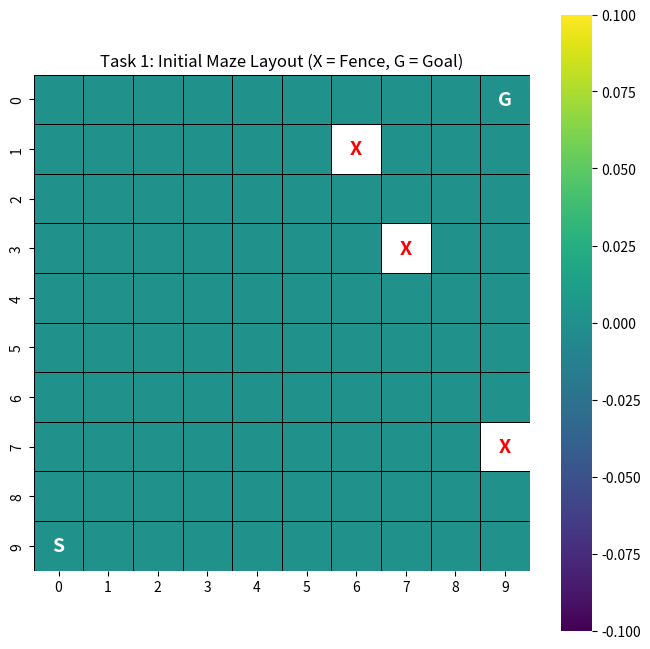
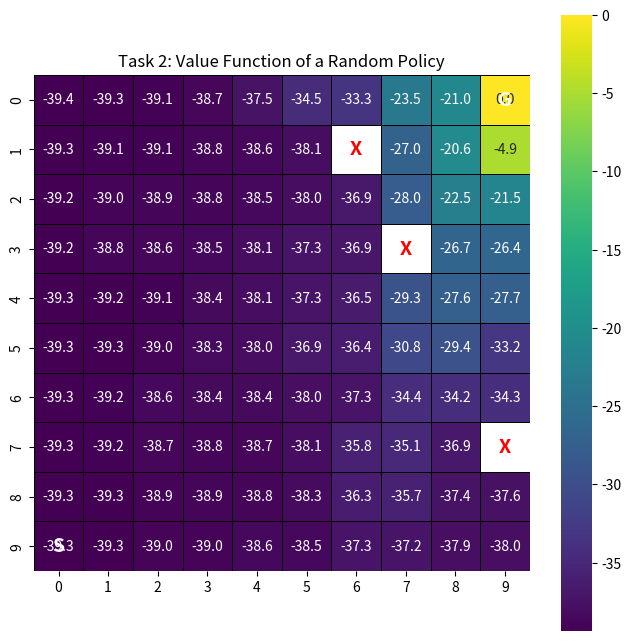
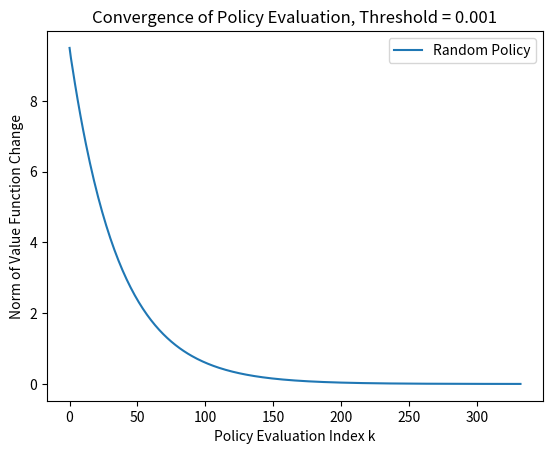

Python code for these plots, in order:
import numpy as np
import matplotlib.pyplot as plt
import seaborn as sns

# Environment Constants
GRID_SIZE = 10
GOAL_STATE = (0, 9)
FENCES = [(1, 6), (3, 7), (7,9)]
START_STATE = (9, 0)

# Actions: 0: Up, 1: Right, 2: Down, 3: Left
ACTIONS = [(-1, 0), (0, 1), (1, 0), (0, -1)]
ACTION_SYMBOLS = ['↑', '→', '↓', '←']

# Other Constants
np.random.seed(41) # set np random seed for reproducibility
gamma = 0.975
prob = 0.7
threshold = 0.001 # try 0.001, 0.01, 0.1

# Task 1: Design the Environment
def step(state, action_idx):
    
    # Stochastic action selection
    if(np.random.uniform(0,1) < prob):
        # intended action is taken with 0.7 probability
        action = ACTIONS[action_idx]
    else:
        # Randomly select an action (simulate stochasticity)
        while action != ACTIONS[action_idx]:
            action = ACTIONS[np.random.randint(0, 4)]
            
    new_state = (state[0] + action[0], state[1] + action[1])
    
    # Check boundaries of the grid
    if (0 <= new_state[0] < GRID_SIZE) and (0 <= new_state[1] < GRID_SIZE):
      # Check for fences, all states have -1 penalty except goal state without penalty
        if new_state in FENCES:
            return state, -1, False  # Hit a fence, stay in place, normal -1 penalty
        elif new_state == GOAL_STATE:
            return new_state, 0, True  # Reached goal, no penalty
        else:
            return new_state, -1, False  # Valid move, normal -1 penalty
    else:
        return state, -1, False  # Out of bounds, stay in place, normal -1 penalty

def plot_heatmap(data, title, annot=True, fmt=".1f"):
    """Helper to plot utilities with a visible grid structure."""
    plt.figure(figsize=(8, 8)) # Increased size for clarity
    mask = np.zeros_like(data, dtype=bool)
    for f in FENCES:
        mask[f] = True

    # linewidths adds the border, linecolor sets the color of the grid lines
    ax = sns.heatmap(data, annot=annot, fmt=fmt, cmap="viridis", mask=mask, cbar=True, linewidths=0.5, linecolor='black',square=True)

    # Mark Fences and Goal
    for f in FENCES:
        ax.text(f[1]+0.5, f[0]+0.5, 'X', color='red', ha='center', va='center', fontsize=14, weight='bold')
    ax.text(GOAL_STATE[1]+0.5, GOAL_STATE[0]+0.5, 'G', color='white', ha='center', va='center', fontsize=14, weight='bold')
    ax.text(START_STATE[1]+0.5, START_STATE[0]+0.5, 'S', color='white', ha='center', va='center', fontsize=14, weight='bold')
    
    plt.title(title)
    plt.show()

# Visualize Task 1
env_grid = np.zeros((GRID_SIZE, GRID_SIZE))
plot_heatmap(env_grid, "Task 1: Initial Maze Layout (X = Fence, G = Goal)", annot=False)

# Task 2: Policy Evaluation
def evaluate_policy(policy):
    V = -1 * np.ones((GRID_SIZE, GRID_SIZE))
    V[GOAL_STATE] = 0  # Goal state has a value of 0
    Running = True
    norm = []
    k = 0
    while Running:  # Run for a fixed number of iterations
        V_new = np.zeros((GRID_SIZE, GRID_SIZE))
        for i in range(GRID_SIZE):
            for j in range(GRID_SIZE):
                if (i, j) == GOAL_STATE:
                    V_new[i, j] = 0
                elif (i, j) in FENCES:
                    V_new[i, j] = -1
                else:
                    for action_index in range(4): # Iterate through all actions to calculate expected value
                        action = ACTIONS[action_index]
                        
                        if action_index == policy[i, j]: # If action is the intended action, use 0.7 probability
                            prob = 0.7
                        else: # Otherwise, the other 3 actions have equal probability of 0.1
                            prob = 0.1
                        new_state = (i + action[0], j + action[1])
                        
                        # Check boundaries of the grid
                        if (0 <= new_state[0] < GRID_SIZE) and (0 <= new_state[1] < GRID_SIZE):
                        # Check for fences, all states have -1 penalty except goal state without penalty
                            if new_state in FENCES:
                                new_state, reward = (i, j), -1  # Hit a fence, stay in place, normal -1 penalty
                            elif new_state == GOAL_STATE:
                                new_state, reward = new_state, 0  # Reached goal, no penalty
                            else:
                                new_state, reward = new_state, -1  # Valid move, normal -1 penalty
                        else:
                            new_state, reward = (i, j), -1  # Out of bounds, stay in place, normal -1 penalty
                        # Update the value function using the Bellman expectation equation
                        V_new[i, j] += prob * (reward + gamma * V[new_state])
        V_old = np.copy(V)
        V = V_new
        norm.append(np.linalg.norm(V_new - V_old))
        if(norm[-1] < threshold):
            Running = False
        k += 1
    return V, norm

random_policy = np.random.randint(0, 4, size=(GRID_SIZE, GRID_SIZE))  # Generate random policy
U_random, norm = evaluate_policy(random_policy)
# Heatmap of Value Function
plot_heatmap(U_random, "Task 2: Value Function of a Random Policy")
# Norm Plot for Convergence of Policy Evaluation
plt.plot(norm, label='Random Policy')
plt.xlabel('Policy Evaluation Index k')
plt.ylabel('Norm of Value Function Change')
plt.title(f'Convergence of Policy Evaluation, Threshold = {threshold}')
plt.legend()
plt.show()

# Task 3: Localized Policy Optimization
